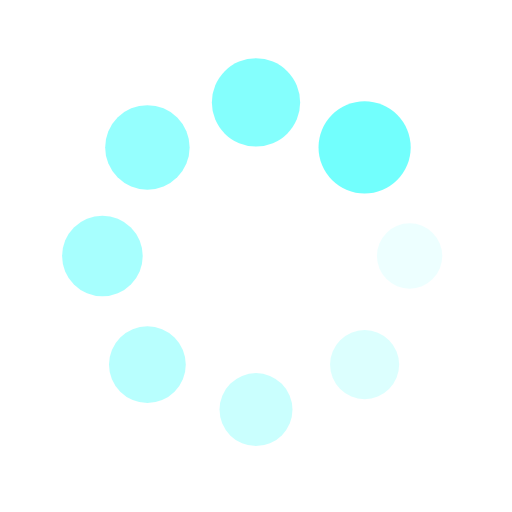
t = 0.00 s
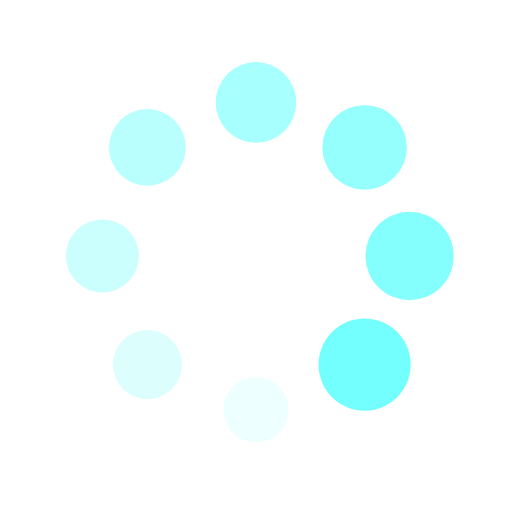
t = 0.25 s
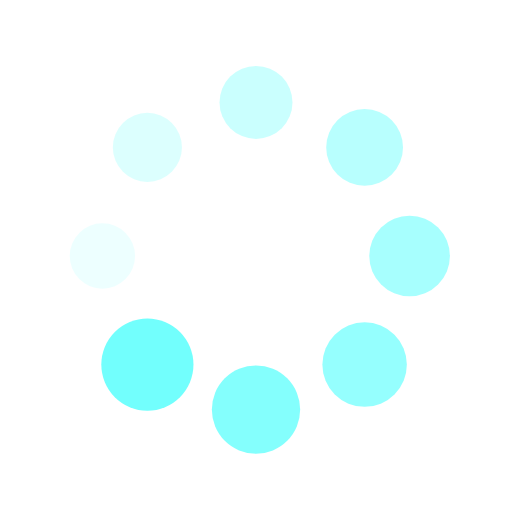
t = 0.50 s
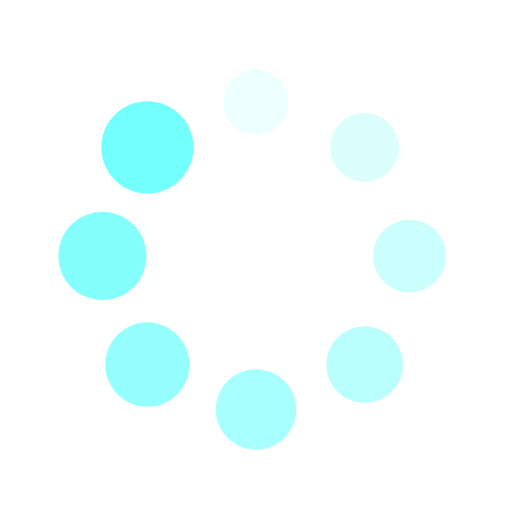
t = 0.75 s

The animated SVG that drew these frames (rendered in a browser with its animation timeline set to each time). Animation: 16 SMIL elements (animate=8,animateTransform=8); one cycle of 1.00 s, repeats indefinitely.

<svg xmlns="http://www.w3.org/2000/svg" viewBox="0 0 100 100" preserveAspectRatio="xMidYMid" width="200" height="200" style="shape-rendering: auto; display: block; background: transparent;" xmlns:xlink="http://www.w3.org/1999/xlink"><g><g transform="translate(80,50)">
<g transform="rotate(0)">
<circle fill-opacity="1" fill="#72fffd" r="6" cy="0" cx="0">
  <animateTransform repeatCount="indefinite" dur="1s" keyTimes="0;1" values="1.5 1.5;1 1" begin="-0.875s" type="scale" attributeName="transform"></animateTransform>
  <animate begin="-0.875s" values="1;0" repeatCount="indefinite" dur="1s" keyTimes="0;1" attributeName="fill-opacity"></animate>
</circle>
</g>
</g><g transform="translate(71.21320343559643,71.21320343559643)">
<g transform="rotate(45)">
<circle fill-opacity="0.875" fill="#72fffd" r="6" cy="0" cx="0">
  <animateTransform repeatCount="indefinite" dur="1s" keyTimes="0;1" values="1.5 1.5;1 1" begin="-0.75s" type="scale" attributeName="transform"></animateTransform>
  <animate begin="-0.75s" values="1;0" repeatCount="indefinite" dur="1s" keyTimes="0;1" attributeName="fill-opacity"></animate>
</circle>
</g>
</g><g transform="translate(50,80)">
<g transform="rotate(90)">
<circle fill-opacity="0.75" fill="#72fffd" r="6" cy="0" cx="0">
  <animateTransform repeatCount="indefinite" dur="1s" keyTimes="0;1" values="1.5 1.5;1 1" begin="-0.625s" type="scale" attributeName="transform"></animateTransform>
  <animate begin="-0.625s" values="1;0" repeatCount="indefinite" dur="1s" keyTimes="0;1" attributeName="fill-opacity"></animate>
</circle>
</g>
</g><g transform="translate(28.786796564403577,71.21320343559643)">
<g transform="rotate(135)">
<circle fill-opacity="0.625" fill="#72fffd" r="6" cy="0" cx="0">
  <animateTransform repeatCount="indefinite" dur="1s" keyTimes="0;1" values="1.5 1.5;1 1" begin="-0.5s" type="scale" attributeName="transform"></animateTransform>
  <animate begin="-0.5s" values="1;0" repeatCount="indefinite" dur="1s" keyTimes="0;1" attributeName="fill-opacity"></animate>
</circle>
</g>
</g><g transform="translate(20,50.00000000000001)">
<g transform="rotate(180)">
<circle fill-opacity="0.5" fill="#72fffd" r="6" cy="0" cx="0">
  <animateTransform repeatCount="indefinite" dur="1s" keyTimes="0;1" values="1.5 1.5;1 1" begin="-0.375s" type="scale" attributeName="transform"></animateTransform>
  <animate begin="-0.375s" values="1;0" repeatCount="indefinite" dur="1s" keyTimes="0;1" attributeName="fill-opacity"></animate>
</circle>
</g>
</g><g transform="translate(28.78679656440357,28.786796564403577)">
<g transform="rotate(225)">
<circle fill-opacity="0.375" fill="#72fffd" r="6" cy="0" cx="0">
  <animateTransform repeatCount="indefinite" dur="1s" keyTimes="0;1" values="1.5 1.5;1 1" begin="-0.25s" type="scale" attributeName="transform"></animateTransform>
  <animate begin="-0.25s" values="1;0" repeatCount="indefinite" dur="1s" keyTimes="0;1" attributeName="fill-opacity"></animate>
</circle>
</g>
</g><g transform="translate(49.99999999999999,20)">
<g transform="rotate(270)">
<circle fill-opacity="0.25" fill="#72fffd" r="6" cy="0" cx="0">
  <animateTransform repeatCount="indefinite" dur="1s" keyTimes="0;1" values="1.5 1.5;1 1" begin="-0.125s" type="scale" attributeName="transform"></animateTransform>
  <animate begin="-0.125s" values="1;0" repeatCount="indefinite" dur="1s" keyTimes="0;1" attributeName="fill-opacity"></animate>
</circle>
</g>
</g><g transform="translate(71.21320343559643,28.78679656440357)">
<g transform="rotate(315)">
<circle fill-opacity="0.125" fill="#72fffd" r="6" cy="0" cx="0">
  <animateTransform repeatCount="indefinite" dur="1s" keyTimes="0;1" values="1.5 1.5;1 1" begin="0s" type="scale" attributeName="transform"></animateTransform>
  <animate begin="0s" values="1;0" repeatCount="indefinite" dur="1s" keyTimes="0;1" attributeName="fill-opacity"></animate>
</circle>
</g>
</g><g></g></g><!-- [ldio] generated by https://loading.io --></svg>